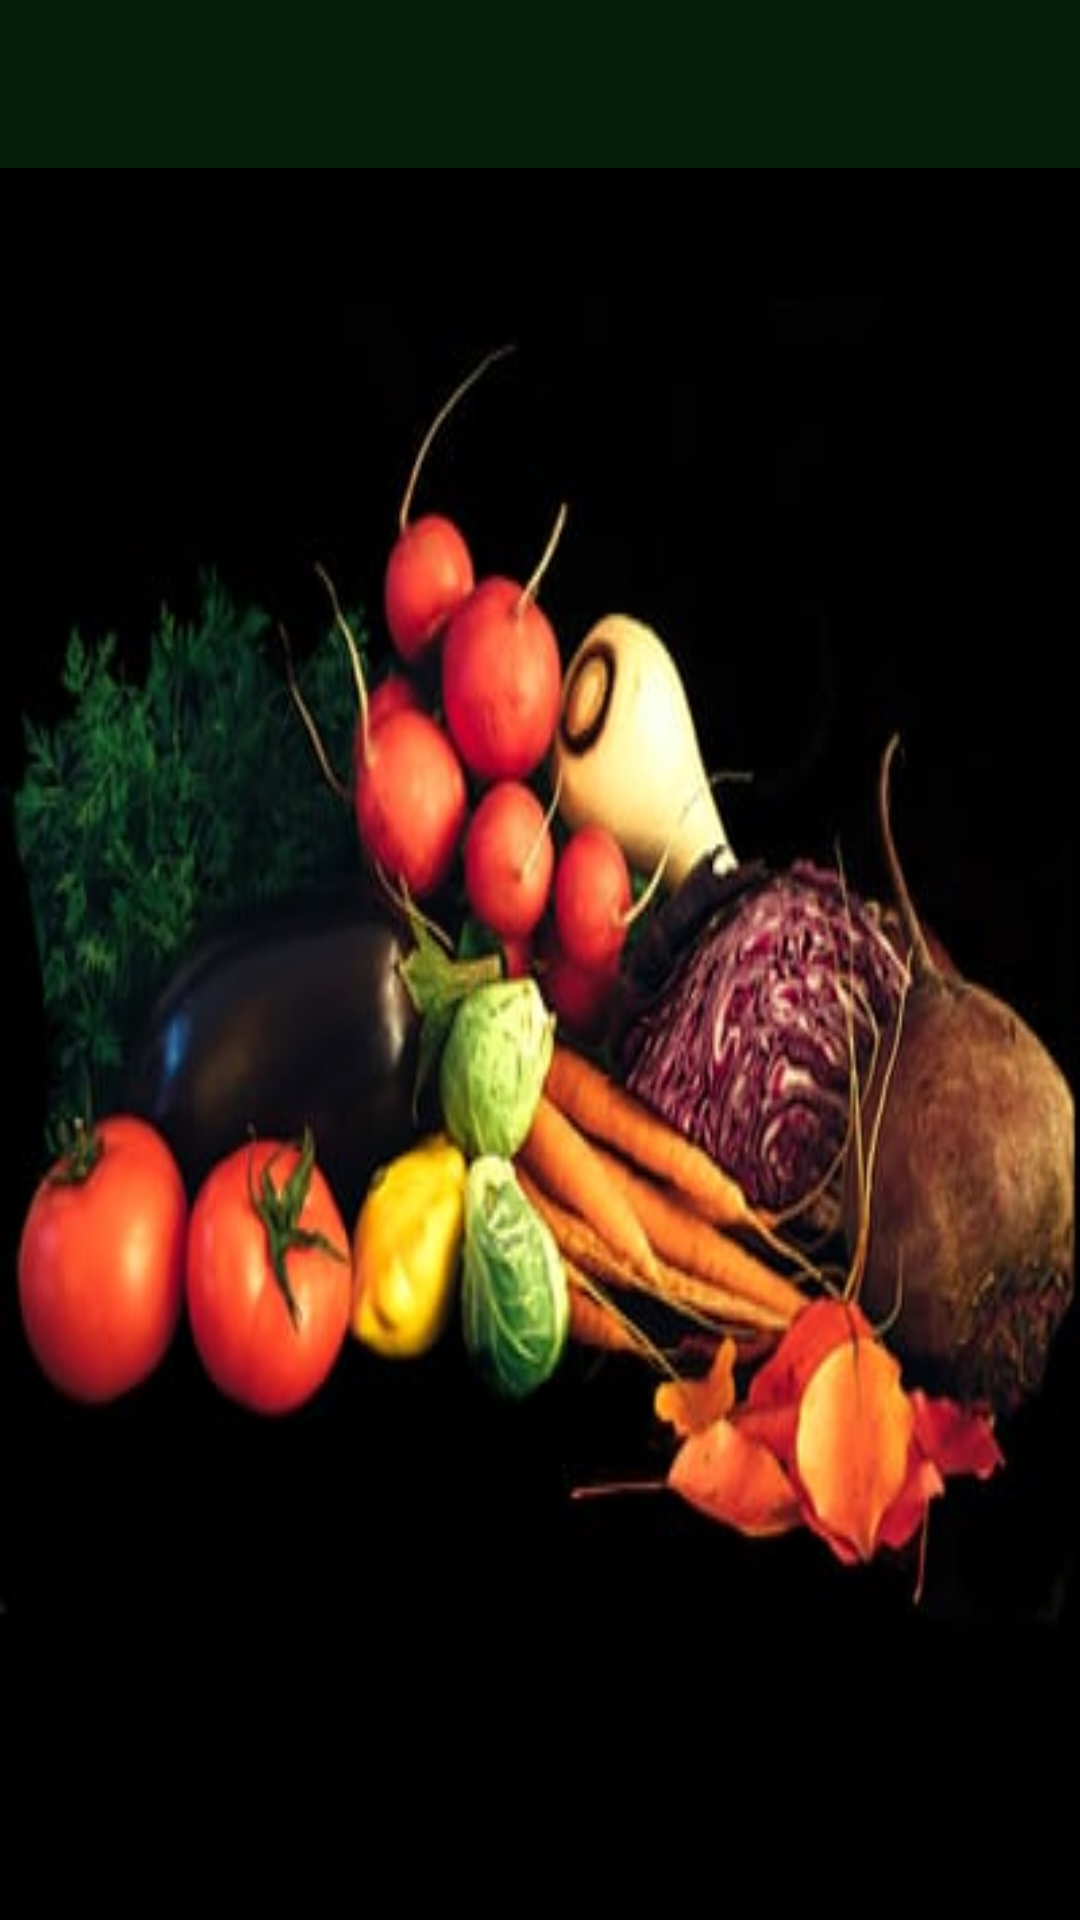

Here is an Android app screen rendered from its layout file. Give the layout XML and the strings, colors and styles it references.
<!-- AndroidManifest.xml: application theme AppTheme -->
<!-- res/layout/app_bar_navigation.xml -->
<?xml version="1.0" encoding="utf-8"?>
<android.support.design.widget.CoordinatorLayout xmlns:android="http://schemas.android.com/apk/res/android"
    xmlns:app="http://schemas.android.com/apk/res-auto"
    xmlns:tools="http://schemas.android.com/tools"
    android:layout_width="match_parent"
    android:layout_height="match_parent"
    android:background="@drawable/veges"
    tools:context="com.nutri.nutri.NavigationActivity">

    <android.support.design.widget.AppBarLayout
        android:layout_width="match_parent"
        android:layout_height="wrap_content"
        android:theme="@style/AppTheme.AppBarOverlay">

        <android.support.v7.widget.Toolbar
            android:id="@+id/toolbar"
            android:layout_width="match_parent"
            android:layout_height="?attr/actionBarSize"
            android:background="@color/colorPrimary"
            app:popupTheme="@style/AppTheme.PopupOverlay" />

    </android.support.design.widget.AppBarLayout>

    <include layout="@layout/content_navigation" />


</android.support.design.widget.CoordinatorLayout>
<!-- res/layout/content_navigation.xml (included above) -->
<?xml version="1.0" encoding="utf-8"?>
<android.support.constraint.ConstraintLayout xmlns:android="http://schemas.android.com/apk/res/android"
    xmlns:app="http://schemas.android.com/apk/res-auto"
    xmlns:tools="http://schemas.android.com/tools"
    android:layout_width="match_parent"
    android:layout_height="match_parent"
    app:layout_behavior="@string/appbar_scrolling_view_behavior"
    tools:context="com.nutri.nutri.NavigationActivity"
    tools:showIn="@layout/app_bar_navigation">
    <android.support.v7.widget.RecyclerView

        android:id="@+id/product_recyclerView"

        android:layout_width="match_parent"

        android:layout_height="match_parent"/>

</android.support.constraint.ConstraintLayout>
<!-- resources referenced by this layout -->
<resources>
  <color name="colorPrimary">#031e0a</color>
  <!-- drawable veges: jpg bitmap (drawable, 19626 bytes) -->
  <style name="AppTheme.AppBarOverlay" parent="ThemeOverlay.AppCompat.Dark.ActionBar" />
  <style name="AppTheme.PopupOverlay" parent="ThemeOverlay.AppCompat.Light" />
  <style name="AppTheme" parent="Theme.AppCompat.Light">
          
          <item name="android:textColorPrimary">@color/colorPrimary</item>
          <item name="android:colorPrimaryDark">@color/colorPrimaryDark</item>
          <item name="android:colorAccent">@color/colorAccent</item>
      </style>
  <color name="colorPrimaryDark">#031e0a</color>
  <color name="colorAccent">#FF4081</color>
</resources>
